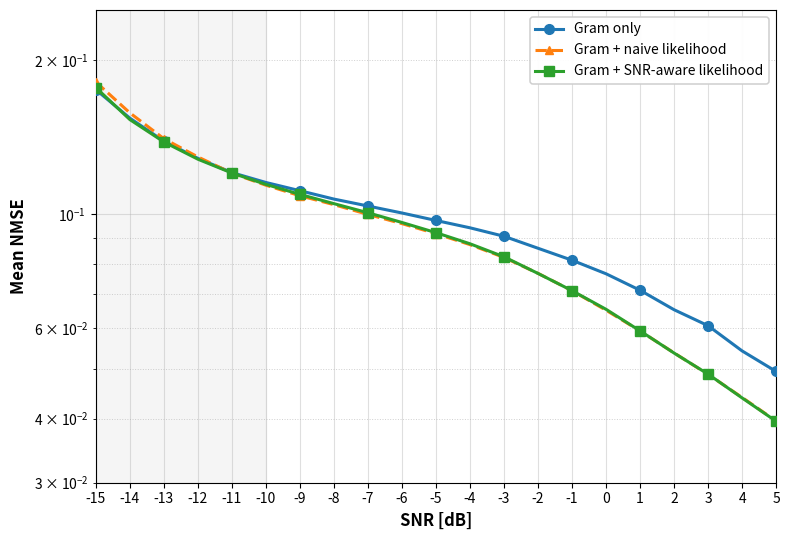

Write Python code to recreate this figure.
import numpy as np
import matplotlib
import os
from pathlib import Path

# Headless support
if 'DISPLAY' not in os.environ:
    matplotlib.use('Agg')

import matplotlib.pyplot as plt

# =========================
# Output directory
# =========================
# Keep consistent with other plotting scripts
output_dir = Path('results') / 'useful_results'
output_dir.mkdir(parents=True, exist_ok=True)

# =========================
# SNR grid
# =========================
snr = np.arange(-15, 6, 1, dtype=float)

# =========================
# Data (replace if needed)
# =========================

# Gram only (baseline)
mean_gram = np.array([
    1.748635e-01, 1.538816e-01, 1.387912e-01, 1.285072e-01, 1.205567e-01,
    1.153305e-01, 1.111535e-01, 1.070588e-01, 1.037800e-01, 1.005809e-01,
    9.726343e-02, 9.411472e-02, 9.060667e-02, 8.586457e-02, 8.137912e-02,
    7.657793e-02, 7.111976e-02, 6.517617e-02, 6.066789e-02, 5.418116e-02,
    4.941193e-02
])

# Gram + naive likelihood
mean_naive = np.array([
    1.810029e-01, 1.575632e-01, 1.403509e-01, 1.293232e-01, 1.202357e-01,
    1.139285e-01, 1.086584e-01, 1.044182e-01, 9.993476e-02, 9.589358e-02,
    9.166604e-02, 8.727502e-02, 8.239515e-02, 7.671840e-02, 7.097632e-02,
    6.502634e-02, 5.925589e-02, 5.369763e-02, 4.877206e-02, 4.397259e-02,
    3.956686e-02
])

# Gram + gated likelihood
mean_gated = np.array([
    1.764893e-01, 1.529106e-01, 1.383094e-01, 1.280172e-01, 1.203346e-01,
    1.143455e-01, 1.093437e-01, 1.048839e-01, 1.006874e-01, 9.638820e-02,
    9.208596e-02, 8.760896e-02, 8.263041e-02, 7.669161e-02, 7.099428e-02,
    6.529442e-02, 5.927842e-02, 5.366533e-02, 4.882218e-02, 4.388248e-02,
    3.951930e-02
])

# =========================
# Plot
# =========================
plt.figure(figsize=(8.0, 5.5))
ax = plt.gca()

# Highlight ultra-low SNR region
ax.axvspan(-15, -10, alpha=0.08, color='gray', zorder=0)

# Plot settings
lw = 2.2
lw_gated = 2.2
ms = 7
markevery = 2

# Curves
ax.plot(
    snr, mean_gram,
    marker='o', markersize=ms, markevery=markevery,
    linewidth=lw, label='Gram only',
    zorder=3
)

ax.plot(
    snr, mean_naive,
    linestyle='--',
    marker='^', markersize=ms-1, markevery=markevery,
    linewidth=lw, label='Gram + naive likelihood',
    zorder=4
)

ax.plot(
    snr, mean_gated,
    linestyle='-',
    marker='s', markersize=ms,
    markevery=markevery,
    linewidth=lw_gated,
    label='Gram + SNR-aware likelihood',
    zorder=6
)

# Formatting
ax.set_xlim([-15, 5])
ax.set_xticks(snr)
ax.set_xlabel("SNR [dB]", fontsize=12, fontweight='bold')
ax.set_ylabel("Mean NMSE", fontsize=12, fontweight='bold')

# Use log scale on y-axis (consistent with other NMSE plots)
ax.set_yscale('log')
ax.set_ylim([3e-2, 2.5e-1])

ax.grid(True, which='both', linestyle=':', linewidth=0.7, alpha=0.6)
ax.grid(True, which='major', linestyle='-', linewidth=0.8, alpha=0.4)

legend = ax.legend(
    loc='upper right',
    fontsize=10,
    frameon=True,
    fancybox=True,
    framealpha=0.95
)
legend.get_frame().set_linewidth(1.1)

plt.tight_layout()

# Save
output_path = output_dir / 'plot_likelihood.png'
plt.savefig(output_path, dpi=300, bbox_inches='tight', facecolor='white', edgecolor='none')
print(f"Plot saved to '{output_path}'")

# Try to show if display is available
try:
    plt.show()
except Exception as e:
    print(f"Could not display plot: {e}")
    print(f"Plot has been saved to '{output_path}' instead")
